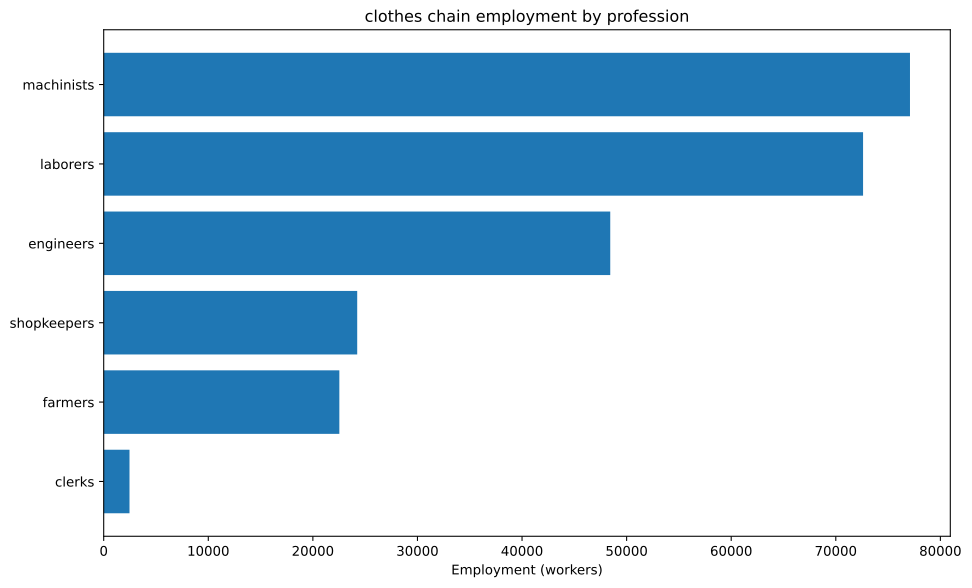

The table this chart was drawn from, first rows:
config, building, profession, employment
building_textile_mills+pm_electric_sewin…, building_textile_mills, engineers, 11905
building_textile_mills+pm_electric_sewin…, building_textile_mills, laborers, 11905
building_textile_mills+pm_electric_sewin…, building_textile_mills, machinists, 23810
building_textile_mills+pm_electric_sewin…, building_textile_mills, shopkeepers, 11905
building_tooling_workshops+pm_rubber_gri…, building_tooling_workshops, engineers, 2206
building_tooling_workshops+pm_rubber_gri…, building_tooling_workshops, machinists, 4412
building_tooling_workshops+pm_rubber_gri…, building_tooling_workshops, shopkeepers, 2206
building_paper_mills+pm_bleached_paper+p…, building_paper_mills, engineers, 70.07
building_paper_mills+pm_bleached_paper+p…, building_paper_mills, laborers, 140.1
building_paper_mills+pm_bleached_paper+p…, building_paper_mills, machinists, 140.1
building_paper_mills+pm_bleached_paper+p…, building_paper_mills, shopkeepers, 70.07
building_chemical_plants+pm_improved_fer…, building_chemical_plants, engineers, 1446
building_chemical_plants+pm_improved_fer…, building_chemical_plants, laborers, 2892
building_chemical_plants+pm_improved_fer…, building_chemical_plants, machinists, 2169
building_chemical_plants+pm_improved_fer…, building_chemical_plants, shopkeepers, 723
building_explosives_factory+pm_brine_ele…, building_explosives_factory, engineers, 700.7
building_explosives_factory+pm_brine_ele…, building_explosives_factory, laborers, 467.1
building_explosives_factory+pm_brine_ele…, building_explosives_factory, machinists, 467.1
building_explosives_factory+pm_brine_ele…, building_explosives_factory, shopkeepers, 233.6
building_synthetics_plants+pm_dye_produc…, building_synthetics_plants, engineers, 11940
building_synthetics_plants+pm_dye_produc…, building_synthetics_plants, laborers, 5970
building_synthetics_plants+pm_dye_produc…, building_synthetics_plants, machinists, 8955
building_synthetics_plants+pm_dye_produc…, building_synthetics_plants, shopkeepers, 2985
building_steel_mills+pm_open_hearth_proc…, building_steel_mills, engineers, 1490
building_steel_mills+pm_open_hearth_proc…, building_steel_mills, laborers, 993.6
building_steel_mills+pm_open_hearth_proc…, building_steel_mills, machinists, 2484
building_steel_mills+pm_open_hearth_proc…, building_steel_mills, shopkeepers, 993.6
building_motor_industry+pm_electric_engi…, building_motor_industry, engineers, 2406
building_motor_industry+pm_electric_engi…, building_motor_industry, laborers, 2406
building_motor_industry+pm_electric_engi…, building_motor_industry, machinists, 2406
building_motor_industry+pm_electric_engi…, building_motor_industry, shopkeepers, 1203
building_coal_mine+pm_diesel_pump_buildi…, building_coal_mine, engineers, 2709
building_coal_mine+pm_diesel_pump_buildi…, building_coal_mine, laborers, 677.2
building_coal_mine+pm_diesel_pump_buildi…, building_coal_mine, machinists, 4063
building_coal_mine+pm_diesel_pump_buildi…, building_coal_mine, shopkeepers, 1354
building_iron_mine+pm_diesel_pump_buildi…, building_iron_mine, engineers, 2469
building_iron_mine+pm_diesel_pump_buildi…, building_iron_mine, laborers, 617.3
building_iron_mine+pm_diesel_pump_buildi…, building_iron_mine, machinists, 3704
building_iron_mine+pm_diesel_pump_buildi…, building_iron_mine, shopkeepers, 1235
building_sulfur_mine+pm_diesel_pump_buil…, building_sulfur_mine, engineers, 1829
building_sulfur_mine+pm_diesel_pump_buil…, building_sulfur_mine, laborers, 457.2
building_sulfur_mine+pm_diesel_pump_buil…, building_sulfur_mine, machinists, 2743
building_sulfur_mine+pm_diesel_pump_buil…, building_sulfur_mine, shopkeepers, 914.3
building_cotton_plantation+automatic_irr…, building_cotton_plantation, farmers, 21429
building_cotton_plantation+automatic_irr…, building_cotton_plantation, laborers, 28571
building_cotton_plantation+automatic_irr…, building_cotton_plantation, machinists, 7143
building_power_plant+pm_coal-fired_plant, building_power_plant, engineers, 8451
building_power_plant+pm_coal-fired_plant, building_power_plant, laborers, 12073
building_power_plant+pm_coal-fired_plant, building_power_plant, machinists, 9055
building_logging_camp+pm_electric_saw_mi…, building_logging_camp, engineers, 21.02
building_logging_camp+pm_electric_saw_mi…, building_logging_camp, laborers, 21.02
building_logging_camp+pm_electric_saw_mi…, building_logging_camp, machinists, 42.04
building_logging_camp+pm_electric_saw_mi…, building_logging_camp, shopkeepers, 21.02
building_rubber_plantation+automatic_irr…, building_rubber_plantation, farmers, 1103
building_rubber_plantation+automatic_irr…, building_rubber_plantation, laborers, 1471
building_rubber_plantation+automatic_irr…, building_rubber_plantation, machinists, 367.7
building_oil_rig+pm_combustion_derricks+…, building_oil_rig, engineers, 791.5
building_oil_rig+pm_combustion_derricks+…, building_oil_rig, machinists, 1187
building_oil_rig+pm_combustion_derricks+…, building_oil_rig, shopkeepers, 395.8
building_railway+pm_electric_trains_prin…, building_railway, clerks, 2466
... 2 more rows
